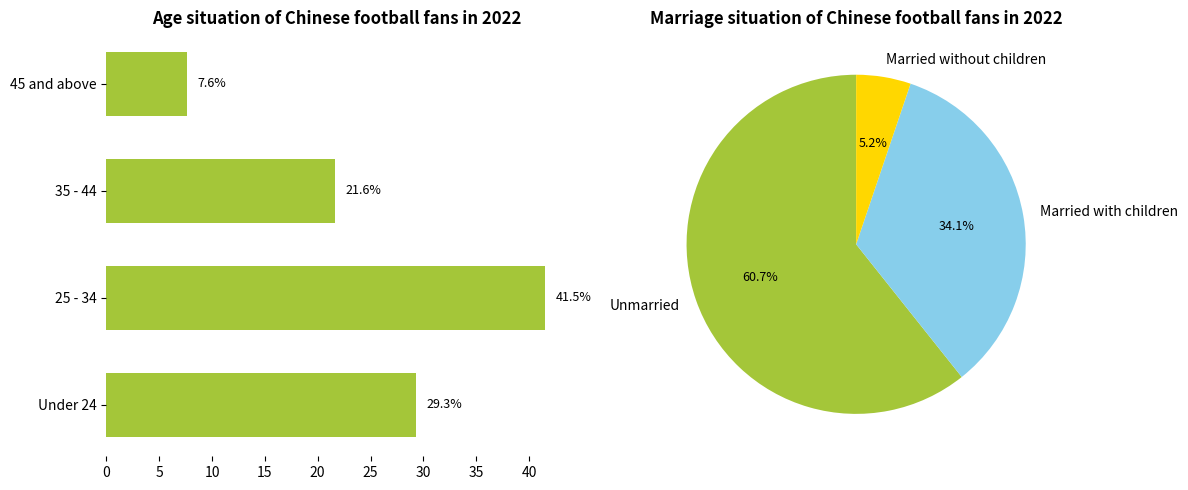

Recreate this plot in Python.
import matplotlib.pyplot as plt
import numpy as np

# Age situation data
age_categories = ["Under 24", "25 - 34", "35 - 44", "45 and above"]
age_percentages = [29.3, 41.5, 21.6, 7.6]
# Marriage situation data
marriage_categories = ["Unmarried", "Married with children", "Married without children"]
marriage_percentages = [60.7, 34.1, 5.2]
# Free color scheme (adjustable)
bar_color = "#A4C639"  # Bar chart color
pie_colors = ["#A4C639", "#87CEEB", "#FFD700"]  # Pie chart colors

# Create a two - column layout canvas
fig, (ax1, ax2) = plt.subplots(1, 2, figsize=(12, 5))

# Draw a horizontal bar chart for age situation
y = np.arange(len(age_categories))
ax1.barh(y, age_percentages, color=bar_color, height=0.6)
ax1.set_yticks(y)
ax1.set_yticklabels(age_categories)
ax1.set_title("Age situation of Chinese football fans in 2022", fontsize=12, fontweight="bold")
# Add age annotations
for i, val in enumerate(age_percentages):
    ax1.annotate(f'{val}%', (val + 1, i), va='center', fontsize=9)

# Draw a pie chart for marriage situation
wedges, texts, autotexts = ax2.pie(
    marriage_percentages,
    labels=marriage_categories,
    colors=pie_colors,
    autopct='%1.1f%%',
    startangle=90
)
ax2.set_title("Marriage situation of Chinese football fans in 2022", fontsize=12, fontweight="bold")
# Beautify pie chart annotations (color, size)
for text, autotext in zip(texts, autotexts):
    text.set_color('black')
    autotext.set_color('black')
    autotext.set_fontsize(9)

# Beautification: Hide borders
for ax in [ax1, ax2]:
    ax.spines['top'].set_visible(False)
    ax.spines['right'].set_visible(False)
    ax.spines['bottom'].set_visible(False)
    ax.spines['left'].set_visible(False)

plt.tight_layout()
plt.show()
